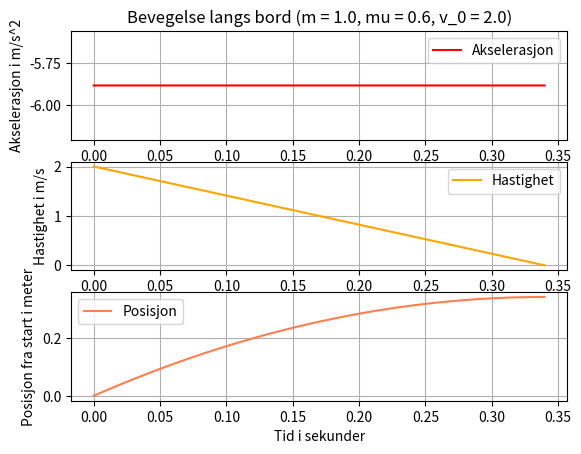

The matplotlib source for this figure:
import  numpy              as  np
import  matplotlib.pyplot  as  plt  # type: ignore
import  math               as  mt

# --------------------- [ To Run ] ------------------------
# [redacted]
# python "Oblig_3_Oppgave_3.2_b.py"
# --------------------- [ ------ ] ------------------------

mu  = 0.6     # enhetslos
v_0 = 2.0     # m/s
m   = 1.0     # kg
g   = 9.81    # m/s^2
d_t = 1e-4   # s
a   = -mu * g # m/s^2 (Negativ siden den gaar mot fartsretningen)

def s_v(v_n, a_n, dt):
    return(v_n + a_n*dt)

def s_x(x_n, v_n1, dt):
    return(x_n + v_n1*dt)

T = [0]
A = [a]
V = [v_0]
X = [0]

while V[-1] > 0:
    pass

    T.append(T[-1] + d_t)
    A.append(a)
    V.append(s_v(V[-1],a,d_t))
    X.append(s_x(X[-1],V[-1],d_t))

plt.subplot(3,1,1)
plt.plot(T,A,c = "red",label = "Akselerasjon")
plt.ylabel("Akselerasjon i m/s^2")
plt.title(f"Bevegelse langs bord (m = {m}, mu = {mu}, v_0 = {v_0})")
plt.grid()
plt.legend()

plt.subplot(3,1,2)
plt.plot(T,V,c = "orange",label = "Hastighet")
plt.ylabel("Hastighet i m/s")
plt.grid()
plt.legend()

plt.subplot(3,1,3)
plt.plot(T,X,c = "coral",label = "Posisjon")
plt.xlabel("Tid i sekunder")
plt.ylabel("Posisjon fra start i meter")
plt.grid()
plt.legend()

manager = plt.get_current_fig_manager()
manager.full_screen_toggle()
plt.show()

print(X[-1])